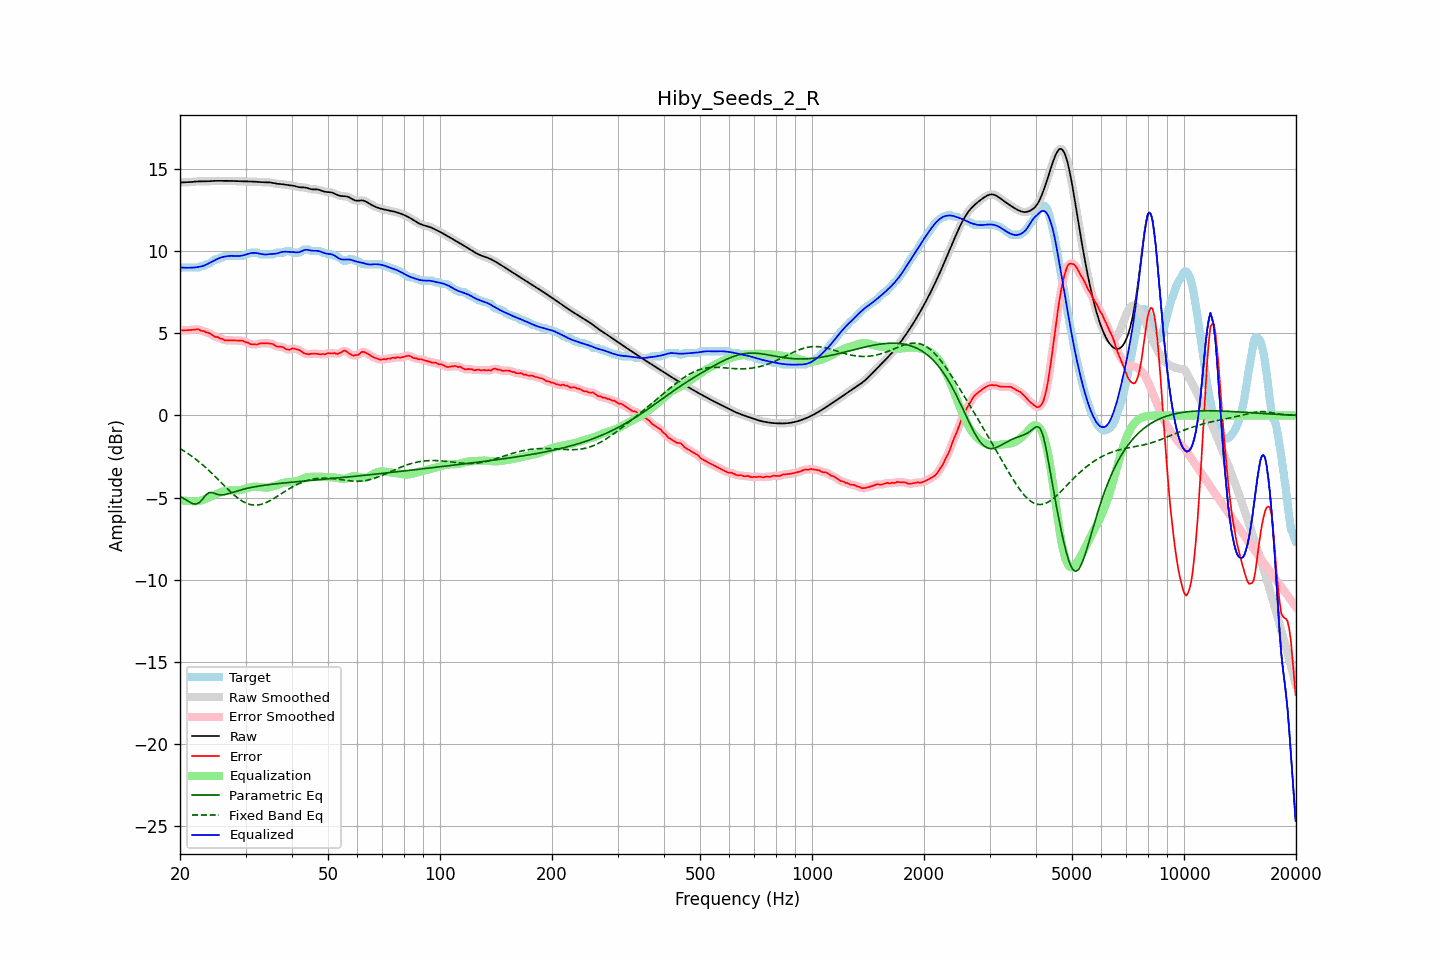

The data file committed next to this chart (first rows):
frequency, raw, error, smoothed, error_smoothed, equalization, parametric_eq, fixed_band_eq, equalized_raw, equalized_smoothed, target
20.00, 14.17, 5.20, 14.17, 5.20, -5.17, -4.92, -2.01, 9.00, 9.00, 8.97
20.20, 14.17, 5.17, 14.17, 5.18, -5.18, -4.98, -2.07, 9.00, 8.99, 9.00
20.40, 14.18, 5.18, 14.18, 5.18, -5.19, -5.04, -2.13, 8.99, 8.99, 9.00
20.61, 14.18, 5.18, 14.18, 5.18, -5.19, -5.10, -2.19, 8.98, 8.98, 9.00
20.81, 14.18, 5.18, 14.18, 5.18, -5.20, -5.16, -2.26, 8.98, 8.98, 9.00
21.02, 14.19, 5.19, 14.19, 5.19, -5.20, -5.22, -2.32, 8.98, 8.98, 9.00
21.23, 14.19, 5.19, 14.19, 5.19, -5.21, -5.28, -2.39, 8.98, 8.99, 9.00
21.44, 14.20, 5.20, 14.20, 5.20, -5.21, -5.32, -2.46, 8.99, 8.99, 9.00
21.66, 14.21, 5.21, 14.21, 5.21, -5.22, -5.37, -2.53, 8.99, 8.99, 9.00
21.87, 14.22, 5.22, 14.22, 5.22, -5.22, -5.38, -2.60, 9.00, 9.00, 9.00
22.09, 14.23, 5.23, 14.23, 5.24, -5.22, -5.39, -2.68, 9.01, 9.01, 9.00
22.31, 14.24, 5.24, 14.24, 5.23, -5.21, -5.35, -2.76, 9.02, 9.02, 9.00
22.54, 14.24, 5.23, 14.24, 5.21, -5.20, -5.30, -2.84, 9.04, 9.04, 9.01
22.76, 14.24, 5.15, 14.24, 5.18, -5.18, -5.20, -2.92, 9.06, 9.06, 9.09
22.99, 14.24, 5.14, 14.24, 5.14, -5.15, -5.10, -3.00, 9.09, 9.09, 9.10
23.22, 14.24, 5.13, 14.24, 5.11, -5.12, -4.98, -3.09, 9.12, 9.12, 9.11
23.45, 14.24, 5.06, 14.24, 5.08, -5.08, -4.85, -3.17, 9.16, 9.16, 9.18
23.69, 14.24, 5.04, 14.24, 5.05, -5.04, -4.77, -3.26, 9.21, 9.21, 9.20
23.92, 14.25, 5.02, 14.25, 5.00, -4.99, -4.70, -3.35, 9.26, 9.26, 9.23
24.16, 14.26, 4.97, 14.26, 4.96, -4.95, -4.69, -3.45, 9.31, 9.31, 9.29
24.40, 14.26, 4.89, 14.26, 4.89, -4.90, -4.69, -3.54, 9.36, 9.36, 9.37
24.65, 14.27, 4.83, 14.27, 4.83, -4.85, -4.73, -3.64, 9.41, 9.41, 9.44
24.89, 14.27, 4.77, 14.27, 4.79, -4.81, -4.76, -3.73, 9.46, 9.46, 9.50
25.14, 14.27, 4.77, 14.27, 4.76, -4.76, -4.79, -3.83, 9.51, 9.51, 9.50
25.39, 14.27, 4.74, 14.27, 4.73, -4.72, -4.82, -3.93, 9.55, 9.55, 9.53
25.65, 14.27, 4.67, 14.27, 4.70, -4.68, -4.83, -4.03, 9.59, 9.59, 9.60
25.91, 14.27, 4.67, 14.27, 4.65, -4.65, -4.84, -4.12, 9.62, 9.62, 9.60
26.16, 14.27, 4.63, 14.27, 4.61, -4.62, -4.83, -4.22, 9.65, 9.65, 9.64
26.43, 14.27, 4.57, 14.27, 4.59, -4.60, -4.82, -4.32, 9.66, 9.67, 9.70
26.69, 14.27, 4.57, 14.27, 4.57, -4.58, -4.79, -4.42, 9.68, 9.68, 9.70
26.96, 14.27, 4.57, 14.27, 4.56, -4.57, -4.77, -4.51, 9.70, 9.70, 9.70
27.23, 14.27, 4.57, 14.27, 4.57, -4.56, -4.74, -4.61, 9.71, 9.71, 9.70
27.50, 14.27, 4.57, 14.27, 4.57, -4.56, -4.71, -4.70, 9.71, 9.71, 9.70
27.77, 14.26, 4.56, 14.26, 4.56, -4.56, -4.68, -4.79, 9.70, 9.70, 9.70
28.05, 14.26, 4.56, 14.26, 4.56, -4.56, -4.64, -4.87, 9.70, 9.70, 9.70
28.33, 14.26, 4.56, 14.26, 4.56, -4.56, -4.61, -4.95, 9.69, 9.69, 9.70
28.62, 14.25, 4.55, 14.25, 4.55, -4.56, -4.58, -5.03, 9.69, 9.69, 9.70
28.90, 14.25, 4.55, 14.25, 4.55, -4.55, -4.56, -5.10, 9.70, 9.70, 9.70
29.19, 14.24, 4.54, 14.24, 4.55, -4.53, -4.53, -5.17, 9.71, 9.71, 9.70
29.48, 14.24, 4.54, 14.24, 4.53, -4.51, -4.50, -5.23, 9.73, 9.73, 9.70
29.78, 14.24, 4.50, 14.24, 4.50, -4.48, -4.48, -5.28, 9.76, 9.76, 9.74
30.08, 14.24, 4.44, 14.24, 4.46, -4.45, -4.45, -5.33, 9.79, 9.79, 9.80
30.38, 14.24, 4.44, 14.24, 4.42, -4.42, -4.43, -5.37, 9.82, 9.82, 9.80
30.68, 14.24, 4.39, 14.24, 4.38, -4.39, -4.41, -5.40, 9.85, 9.85, 9.84
30.99, 14.23, 4.33, 14.23, 4.35, -4.36, -4.39, -5.43, 9.87, 9.87, 9.90
31.30, 14.23, 4.33, 14.23, 4.33, -4.34, -4.37, -5.44, 9.89, 9.89, 9.90
31.61, 14.22, 4.32, 14.22, 4.31, -4.33, -4.35, -5.46, 9.89, 9.89, 9.90
31.93, 14.22, 4.32, 14.22, 4.32, -4.33, -4.33, -5.46, 9.89, 9.89, 9.90
32.24, 14.21, 4.31, 14.21, 4.33, -4.34, -4.32, -5.45, 9.87, 9.87, 9.90
32.57, 14.20, 4.36, 14.20, 4.35, -4.35, -4.30, -5.44, 9.85, 9.85, 9.85
32.89, 14.20, 4.40, 14.20, 4.38, -4.36, -4.28, -5.42, 9.83, 9.83, 9.80
33.22, 14.19, 4.39, 14.19, 4.39, -4.38, -4.27, -5.39, 9.81, 9.81, 9.80
33.55, 14.19, 4.39, 14.19, 4.39, -4.39, -4.25, -5.36, 9.80, 9.80, 9.80
33.89, 14.19, 4.39, 14.19, 4.39, -4.40, -4.24, -5.32, 9.79, 9.79, 9.80
34.23, 14.19, 4.39, 14.19, 4.39, -4.39, -4.23, -5.28, 9.79, 9.79, 9.80
34.57, 14.18, 4.38, 14.18, 4.38, -4.38, -4.22, -5.24, 9.81, 9.80, 9.80
34.92, 14.17, 4.37, 14.17, 4.38, -4.36, -4.20, -5.19, 9.82, 9.81, 9.80
35.27, 14.16, 4.36, 14.16, 4.36, -4.33, -4.19, -5.13, 9.82, 9.82, 9.80
35.62, 14.14, 4.34, 14.14, 4.31, -4.31, -4.18, -5.07, 9.83, 9.83, 9.80
35.97, 14.11, 4.26, 14.12, 4.26, -4.28, -4.17, -5.01, 9.83, 9.84, 9.85
... 635 more rows
